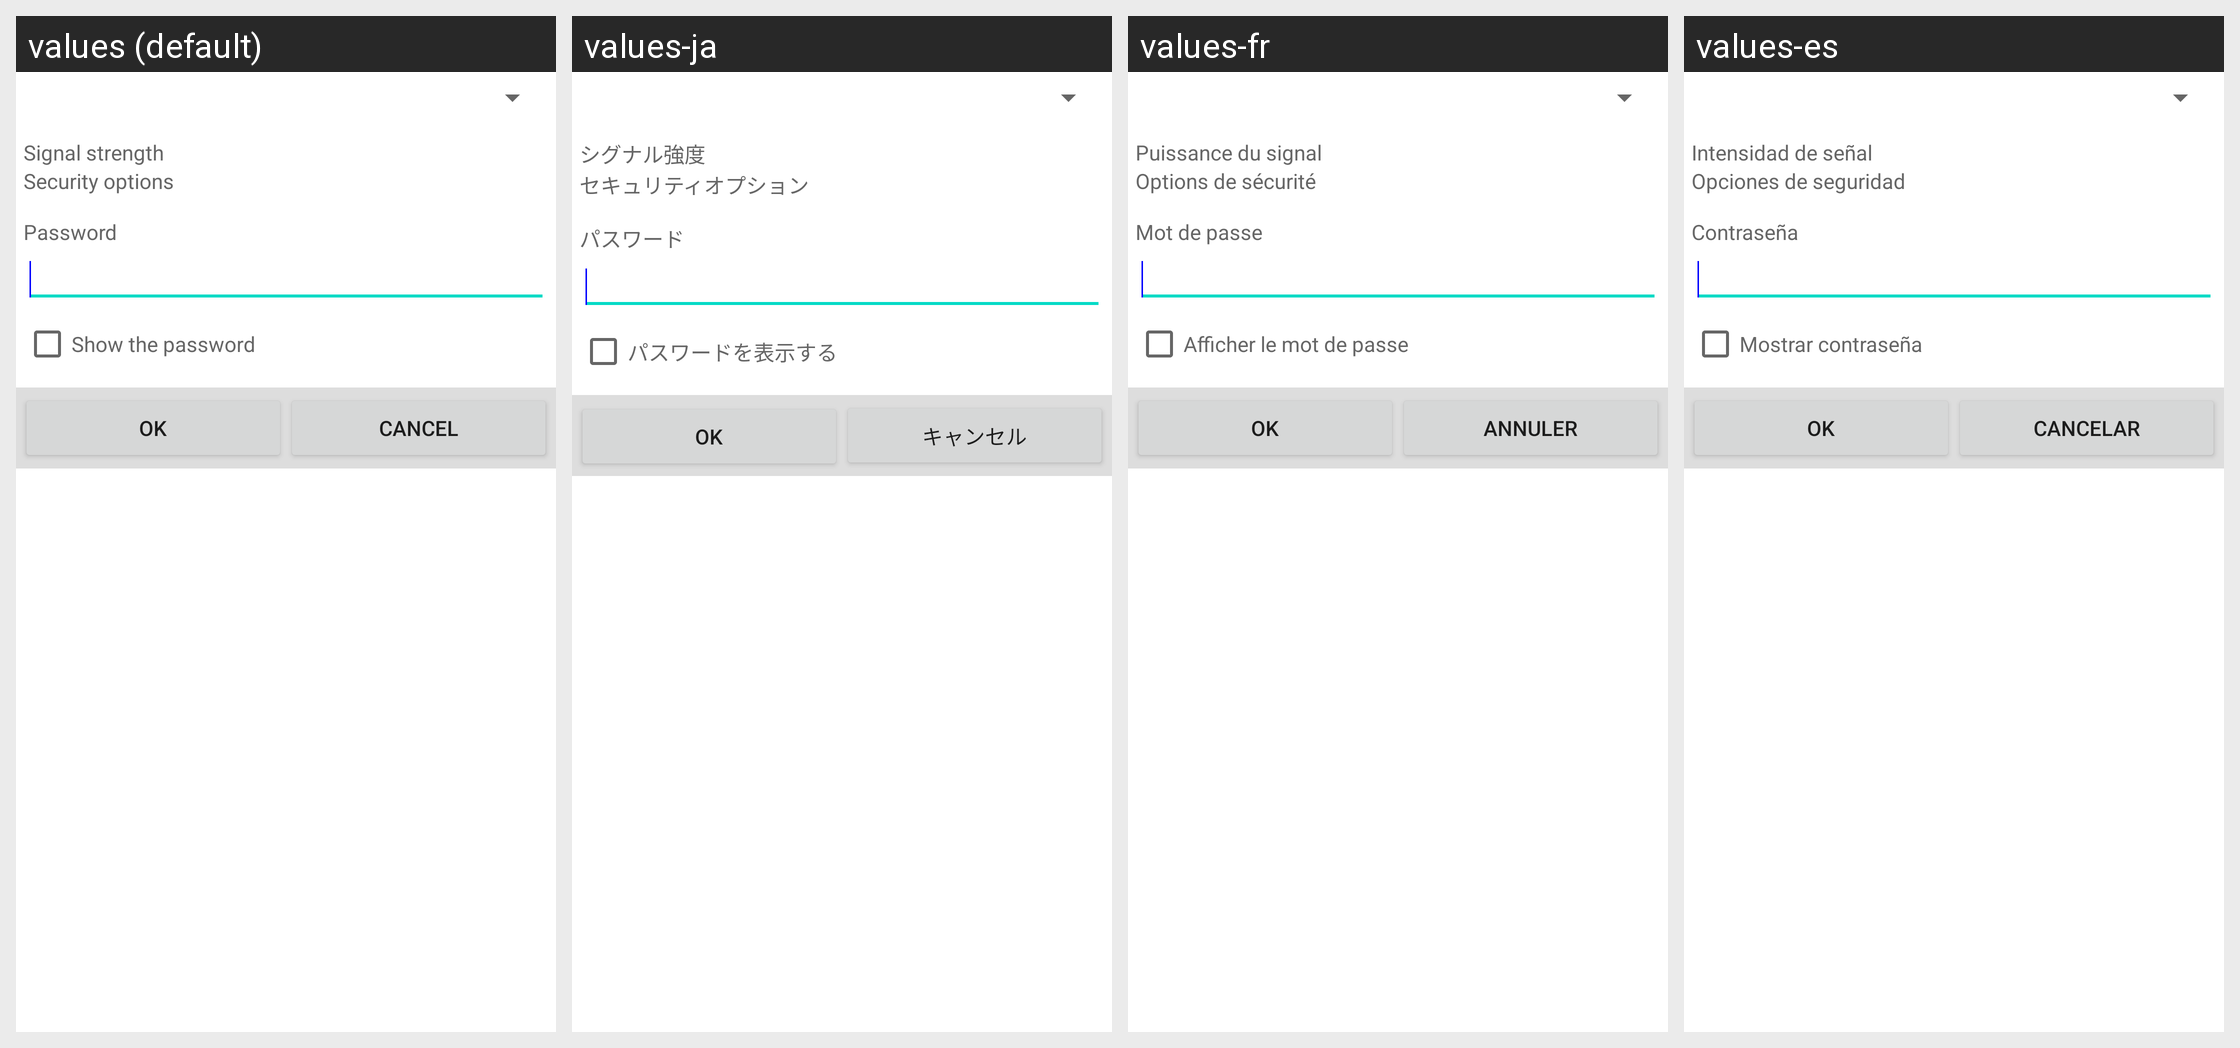

The Android screen above is rendered under several locales of the same app. Produce the string resources it draws, with the default and per-locale values.
Android screen res/layout/manage_device_wifi.xml rendered under 4 locales, left to right: values (default), values-ja, values-fr, values-es. Device: Nexus 5 (rendered at 1080×1920; each locale shown at half size, 540×960, under a caption strip naming it); theme Theme.MaterialComponents.DayNight.NoActionBar.
Other locales in the repository, not shown: values-it, values-zh-rCN, values-zh-rHK, values-zh-rTW.
Strings drawn on this screen, with the default value and each locale's value (text and hints the layout hard-codes, and strings that could not be matched under every locale, appear in the picture but are not listed):

page10_txtWiFiSignal
  values: Signal strength
  values-ja: シグナル強度
  values-fr: Puissance du signal
  values-es: Intensidad de señal

page10_txtWiFiSecurity
  values: Security options
  values-ja: セキュリティオプション
  values-fr: Options de sécurité
  values-es: Opciones de seguridad

page10_txtWirelessPassword
  values: Password
  values-ja: パスワード
  values-fr: Mot de passe
  values-es: Contraseña

page10_chbShowHiddenWiFiPassword
  values: Show the password
  values-ja: パスワードを表示する
  values-fr: Afficher le mot de passe
  values-es: Mostrar contraseña

ok
  values: Ok
  values-ja: Ok
  values-fr: Ok
  values-es: Ok

cancel
  values: Cancel
  values-ja: キャンセル
  values-fr: Annuler
  values-es: Cancelar
